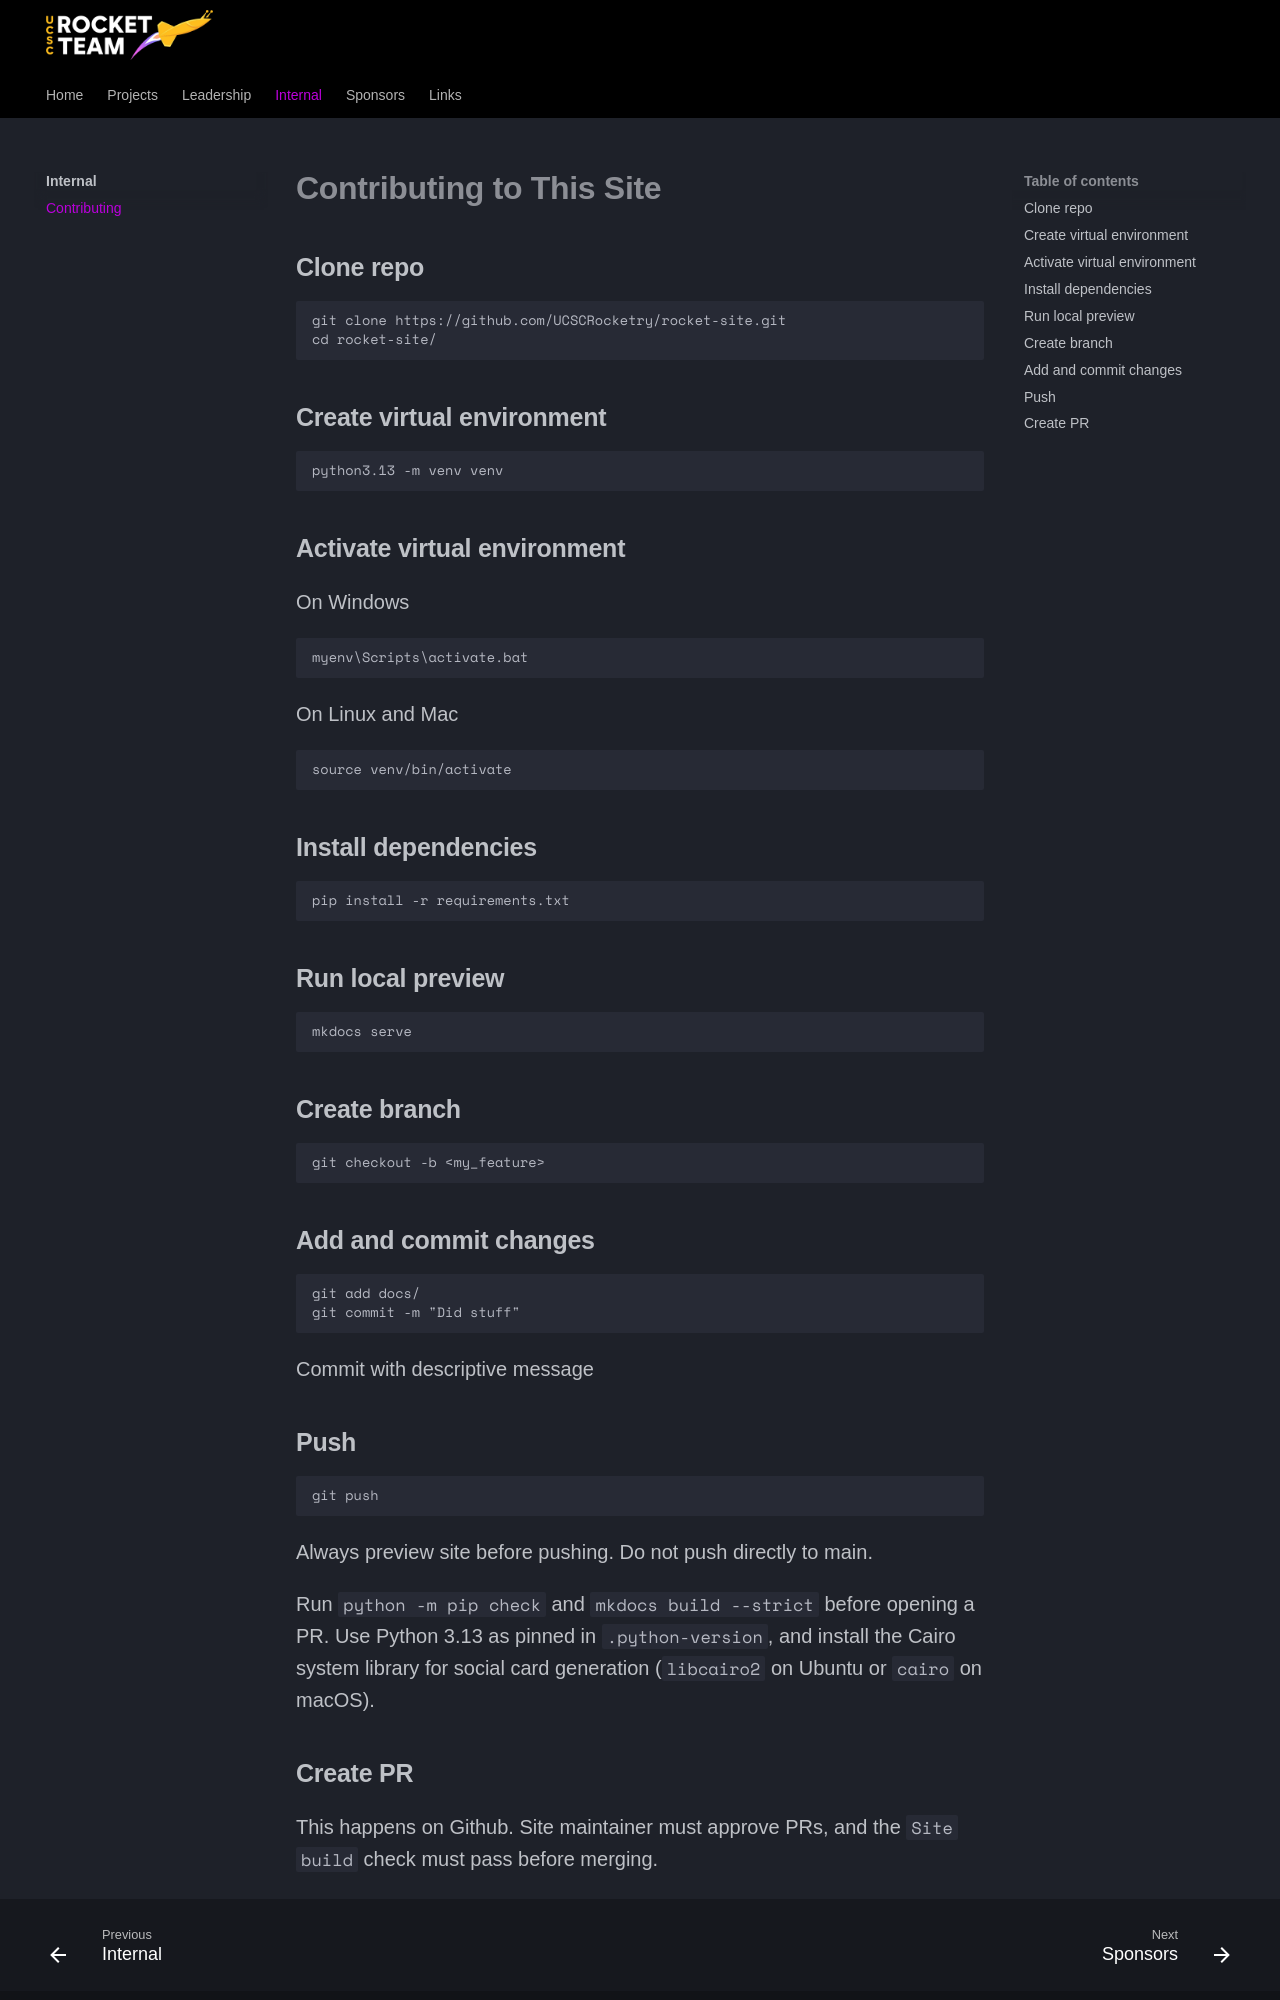

repository: UCSCRocketry/rocket-site · page: internal/contributing/index.html · generator: mkdocs

# Contributing to This Site

## Clone repo

```bash
git clone https://github.com/UCSCRocketry/rocket-site.git
cd rocket-site/
```

## Create virtual environment

```bash
python3.13 -m venv venv
```

## Activate virtual environment

On Windows

```ps
myenv\Scripts\activate.bat
```

On Linux and Mac

```bash
source venv/bin/activate
```

## Install dependencies

```bash
pip install -r requirements.txt
```

## Run local preview

```bash
mkdocs serve
```

## Create branch

```bash
git checkout -b <my_feature>
```

## Add and commit changes

```bash
git add docs/
git commit -m "Did stuff"
```

Commit with descriptive message

## Push

```bash
git push
```

Always preview site before pushing. Do not push directly to main.

Run `python -m pip check` and `mkdocs build --strict` before opening a PR.
Use Python 3.13 as pinned in `.python-version`, and install the Cairo system
library for social card generation (`libcairo2` on Ubuntu or `cairo` on macOS).
